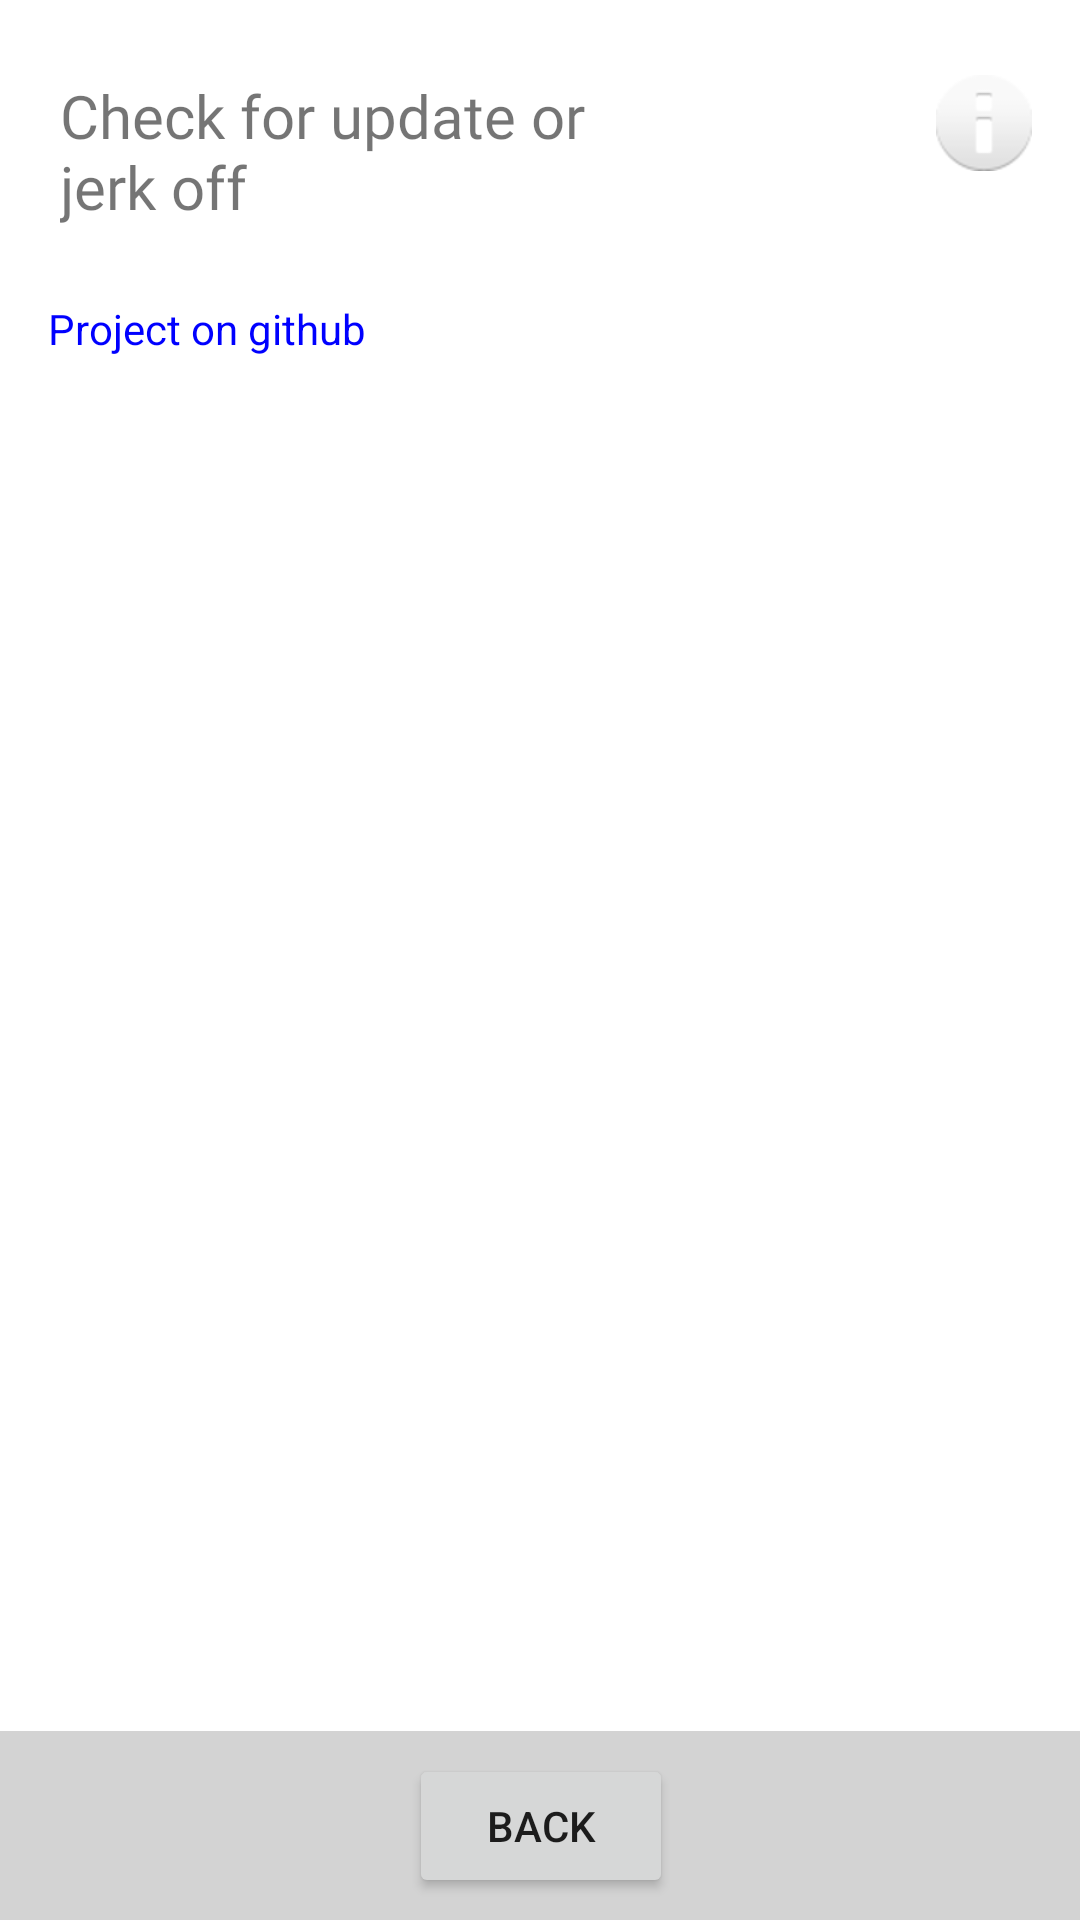

The Android layout XML behind this screen, and the referenced resources:
<!-- AndroidManifest.xml: application theme Theme.MyApplication4 -->
<!-- res/layout/activity_settings.xml -->
<?xml version="1.0" encoding="utf-8"?>
<androidx.constraintlayout.widget.ConstraintLayout xmlns:android="http://schemas.android.com/apk/res/android"
    xmlns:app="http://schemas.android.com/apk/res-auto"
    xmlns:tools="http://schemas.android.com/tools"
    android:layout_width="match_parent"
    android:layout_height="match_parent">

    <androidx.constraintlayout.widget.ConstraintLayout
        android:id="@+id/backlayout"
        android:layout_width="410dp"
        android:layout_height="63dp"
        android:background="@color/layout2"
        app:layout_constraintBottom_toBottomOf="parent"
        app:layout_constraintEnd_toEndOf="parent"
        app:layout_constraintStart_toStartOf="parent">


        <Button
            android:id="@+id/button_back"
            android:layout_width="wrap_content"
            android:layout_height="wrap_content"
            android:layout_marginStart="154dp"
            android:layout_marginEnd="154dp"
            android:text="@string/button_back"
            app:layout_constraintBottom_toBottomOf="parent"
            app:layout_constraintEnd_toEndOf="parent"
            app:layout_constraintStart_toStartOf="parent"
            app:layout_constraintTop_toTopOf="parent" />
    </androidx.constraintlayout.widget.ConstraintLayout>

    <TextView
        android:id="@+id/textView"
        android:layout_width="199dp"
        android:layout_height="55dp"
        android:layout_marginStart="20dp"
        android:layout_marginTop="25dp"
        android:fontFamily="@font/audiowide"
        android:text="@string/update_check"
        android:textSize="20sp"
        app:layout_constraintStart_toStartOf="parent"
        app:layout_constraintTop_toTopOf="parent" />

    <TextView
        android:id="@+id/mygithub"
        android:layout_width="138dp"
        android:layout_height="65dp"
        android:layout_alignParentTop="true"
        android:layout_centerHorizontal="true"
        android:layout_marginStart="16dp"
        android:layout_marginTop="20dp"
        android:clickable="true"
        android:onClick="blogView"
        android:text="Project on github"
        android:textColor="#0000FF"
        app:layout_constraintStart_toStartOf="parent"
        app:layout_constraintTop_toBottomOf="@+id/textView" />

    <ImageView
        android:id="@+id/imageInfo"
        android:contentDescription="@string/pic_info"
        android:layout_width="wrap_content"
        android:layout_height="wrap_content"
        android:layout_marginTop="25dp"
        android:layout_marginEnd="16dp"
        app:layout_constraintEnd_toEndOf="parent"
        app:layout_constraintTop_toTopOf="parent"
        app:srcCompat="@android:drawable/ic_dialog_info" />

</androidx.constraintlayout.widget.ConstraintLayout>
<!-- resources referenced by this layout -->
<resources>
  <color name="layout2">#D3D3D3</color>
  <string name="button_back">BACK</string>
  <string name="pic_info">info</string>
  <string name="update_check">Check for update or jerk off</string>
  <style name="Theme.MyApplication4" parent="Theme.MaterialComponents.DayNight.NoActionBar">
          
          <item name="colorPrimary">@color/Primaray</item>
          <item name="colorPrimaryVariant">@color/Primaray</item>
          <item name="colorOnPrimary">@color/white</item>
          
          <item name="colorSecondary">@color/teal_200</item>
          <item name="colorSecondaryVariant">@color/teal_700</item>
          <item name="colorOnSecondary">@color/black</item>
          
          <item name="android:statusBarColor">?attr/colorPrimaryVariant</item>
          
      </style>
  <color name="Primaray">#800000</color>
  <color name="white">#FFFFFFFF</color>
  <color name="teal_200">#FF03DAC5</color>
  <color name="teal_700">#FF018786</color>
  <color name="black">#FF000000</color>
</resources>
